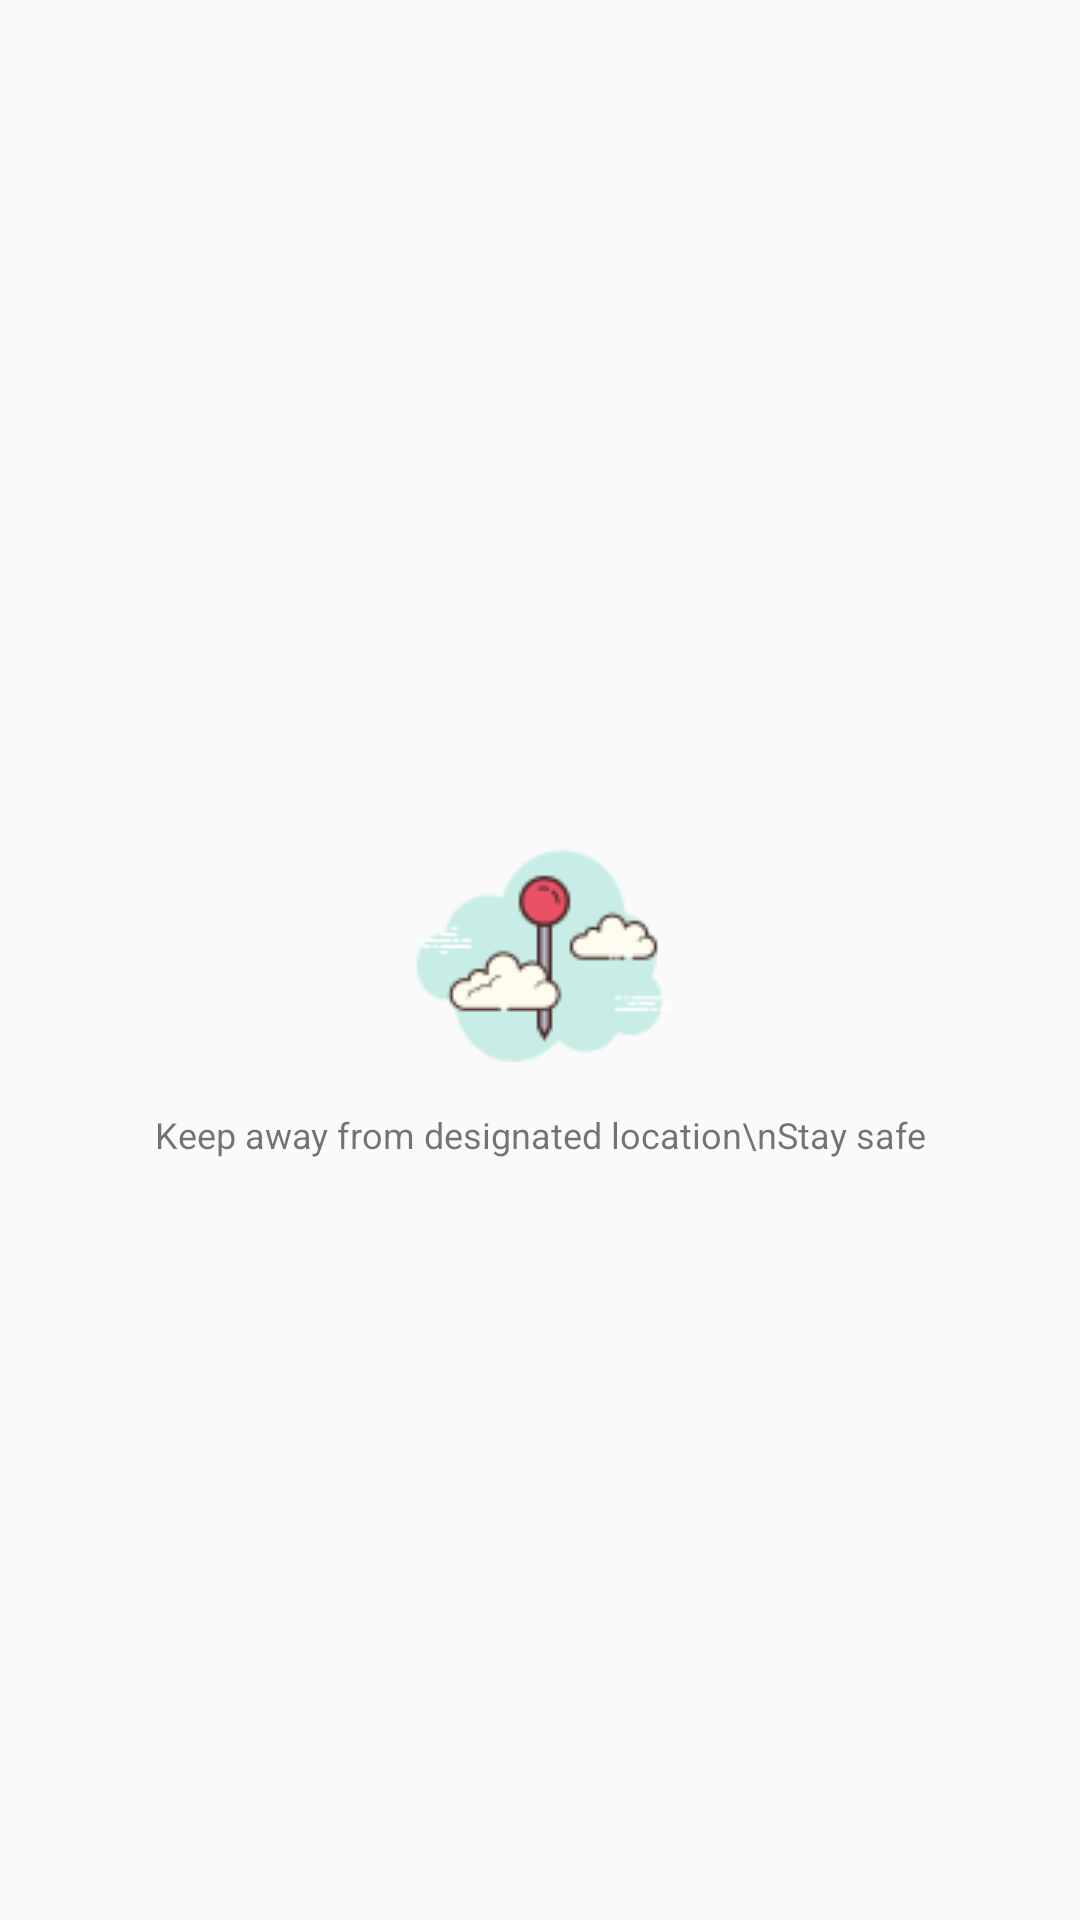

The Android layout XML behind this screen, and the referenced resources:
<!-- AndroidManifest.xml: application theme AppTheme -->
<!-- res/layout/activity_splash_screen.xml -->
<?xml version="1.0" encoding="utf-8"?>
<layout>

    <RelativeLayout xmlns:android="http://schemas.android.com/apk/res/android"
        xmlns:tools="http://schemas.android.com/tools"
        android:layout_width="match_parent"
        android:layout_height="match_parent"
        tools:context=".SplashScreen">

        <ImageView
            android:id="@+id/geofence_image"
            android:layout_width="match_parent"
            android:layout_height="wrap_content"
            android:layout_centerInParent="true"
            android:src="@drawable/geofence" />

        <TextView
            android:id="@+id/text_definition"
            android:layout_width="match_parent"
            android:layout_height="wrap_content"
            android:layout_below="@id/geofence_image"
            android:gravity="center"
            android:text="Keep away from designated location\nStay safe" />
    </RelativeLayout>
</layout>
<!-- resources referenced by this layout -->
<resources>
  <!-- drawable geofence: png bitmap (drawable, 4719 bytes) -->
  <style name="AppTheme" parent="Theme.AppCompat.Light.DarkActionBar">
          
          <item name="colorPrimary">#2D3B6E</item>
          <item name="colorPrimaryDark">#2D3B6E</item>
          <item name="colorAccent">#2D3B6E</item>
          <item name="android:textSize">12sp</item>
      </style>
</resources>
